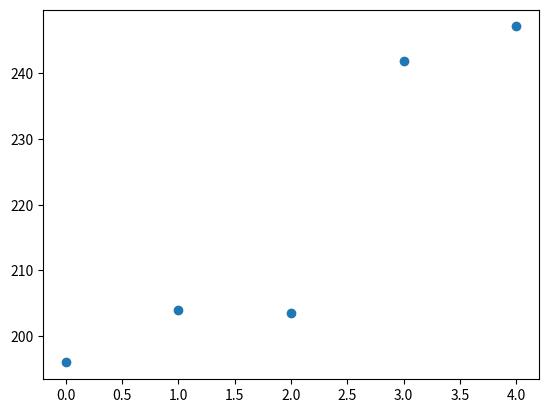

Here is the Python script that generated this plot: (Note: this script raises an exception after producing the figure.)
import numpy as np
from scipy.stats import multivariate_normal
import matplotlib.pyplot as plt
from matplotlib.patches import Ellipse
import matplotlib.transforms as transforms
from math import exp, sin, cos, atan2
from scipy.linalg import sqrtm

def confidence_ellipse(mu, cov, ax, n_std=3.0,facecolor='None',**kwargs):
    """
    Create a plot of the covariance confidence ellipse of *x* and *y*.

    Parameters
    ----------
    x, y : array-like, shape (n, )
        Input data.

    ax : matplotlib.axes.Axes
        The Axes object to draw the ellipse into.

    n_std : float
        The number of standard deviations to determine the ellipse's radiuses.

    **kwargs
        Forwarded to `~matplotlib.patches.Ellipse`

    Returns
    -------
    matplotlib.patches.Ellipse
    """
    pearson = cov[0, 1]/np.sqrt(cov[0, 0] * cov[1, 1])
    # Using a special case to obtain the eigenvalues of this
    # two-dimensional dataset.
    ell_radius_x = np.sqrt(1 + pearson)
    ell_radius_y = np.sqrt(1 - pearson)
    ellipse = Ellipse((0, 0), width=ell_radius_x * 2, height=ell_radius_y * 2,
                      facecolor=facecolor)

    # Calculating the standard deviation of x from
    # the squareroot of the variance and multiplying
    # with the given number of standard deviations.
    scale_x = np.sqrt(cov[0, 0]) * n_std
    mean_x = mu[0]

    # calculating the standard deviation of y ...
    scale_y = np.sqrt(cov[1, 1]) * n_std
    mean_y = mu[1]

    transf = transforms.Affine2D() \
        .rotate_deg(45) \
        .scale(scale_x, scale_y) \
        .translate(mean_x, mean_y)

    ellipse.set_transform(transf + ax.transData)
    return ax.add_patch(ellipse)

def compute_ndt_grid(scan, grid_size):
    """
    Computes the Normal Distributions Transform (NDT) grid for a given scan.

    Parameters:
        scan (ndarray): Nx2 array of (x, y) points.
        grid_size (float): The size of each grid cell.

    Returns:
        ndt_grid (dict): A dictionary where keys are grid cell indices, and values
                         are tuples (mean, covariance) for the Gaussian distribution.
    """
    ndt_grid = {}

    # Compute grid indices for each point
    grid_indices = np.floor(scan / grid_size).astype(int)

    # Group points by grid cell
    for idx in np.unique(grid_indices, axis=0):
        cell_points = scan[(grid_indices == idx).all(axis=1)]
        if cell_points.shape[0] > 2:  # At least 2 points to compute covariance
            mean = np.mean(cell_points, axis=0)
            covariance = np.cov(cell_points.T)
            # Regularize covariance to avoid singular matrices
            covariance += np.eye(2) * 1e-6
            # eig1, eig2, v1, v2 = myeig(covariance)
            # if eig1/eig2+eig2/eig1 > 200:
            ndt_grid[tuple(idx)] = (mean, covariance)

    return ndt_grid

def transform_scan(scan, tx, ty, phi):
    """
    Applies a rigid-body transformation to a scan.

    Parameters:
        scan (ndarray): Nx2 array of (x, y) points.
        tx, ty (float): Translation parameters.
        phi (float): Rotation parameter (in radians).

    Returns:
        transformed_scan (ndarray): Transformed scan.
    """
    rotation = np.array([[np.cos(phi), -np.sin(phi)], [np.sin(phi),  np.cos(phi)]])
    return (rotation @ scan.T).T + np.array([tx, ty])

def compute_ndt_score(scan, ndt_grid, grid_size):
    """
    Computes the NDT score for a transformed scan.

    Parameters:
        scan (ndarray): Nx2 array of (x, y) points.
        ndt_grid (dict): Precomputed NDT grid with Gaussian distributions.
        grid_size (float): Size of the grid cells.

    Returns:
        score (float): Negative log-likelihood score.
    """
    score = 0.0
    d1, d2, d3 = 1.4663370687934272, 0.5643202489410892, 1.2039728043259361
    grid_indices = np.floor(scan / grid_size).astype(int)

    for point, idx in zip(scan, grid_indices):
        cell_key = tuple(idx)
        if cell_key in ndt_grid:
            mean, covariance = ndt_grid[cell_key]
            v = point - mean # error of point from mean
            d = v @ np.linalg.inv(covariance) @ np.transpose(v)
            score += d3 - d1*exp(-0.5*d2*d)
            prob = multivariate_normal.pdf(point, mean=mean, cov=covariance)

    return score  # Negative log-likelihood

def myeig(K):
    trK = K[0][0]+K[1][1]
    detK = K[0][0]*K[1][1]-K[0][1]*K[1][0]
    eig1 = trK/2+np.sqrt(trK*trK-4*detK)/2
    eig2 = trK/2-np.sqrt(trK*trK-4*detK)/2
    v1 = np.array([K[0][0]-eig2,K[1][0]])
    v2 = np.array([K[0][1],K[1][1]-eig1])
    return eig1, eig2, v1, v2

def is_pd(K):
    trK = K[0][0]+K[1][1]
    detK = K[0][0]*K[1][1]-K[0][1]*K[1][0]
    eig1 = trK/2+np.sqrt(trK*trK-4*detK)/2
    eig2 = trK/2-np.sqrt(trK*trK-4*detK)/2
    if eig1 > 0 and eig2 > 0:
        return 1
    else:
        return 0

def ndt_scan_match_hp(scan2, scan1, grid_size, max_iters=250, tol=1e-6,tx_init=0.0,ty_init=0.0,phi_init=0.0):
    """
    Matches two 2D LiDAR scans using the Normal Distributions Transform (NDT).

    Parameters:
        scan1 (ndarray): Nx2 array of reference scan points (x, y).
        scan2 (ndarray): Nx2 array of points to align (x, y).
        grid_size (float): Size of the grid cells for NDT.
        max_iters (int): Maximum number of iterations.
        tol (float): Convergence tolerance.

    Returns:
        transform (dict): Transformation parameters {"translation": (tx, ty), "rotation": phi}.
    """
    # Compute NDT grid for the reference scan
    ndt_grid = compute_ndt_grid(scan2, grid_size)

    # Initialize parameters
    tx, ty, phi = tx_init,ty_init,phi_init

    count = 0
    tempsquare = np.zeros((3,3))
    d1, d2, d3 = 1.4663370687934272, 0.5643202489410892, 1.8971199848858813
    d1, d2, d3 = 1.4663370687934272, 0.5643202489410892, 1.2039728043259361
    # d1 = 1.0;d2=1.0;d3=0.0
    prev_score2 = 0.0
    # fig = plt.figure();
    # ax = plt.subplot(111)
    iterate_values = np.zeros(max_iters)
    for count in range(max_iters):
        transformed_scan = transform_scan(scan1, tx, ty, phi)
        Amat = np.zeros((3,3)) + 0.01 * np.diag([1.0,1.,1.0]) ## build the Hessian
        bvec = np.zeros(3) ## build the gradient

        grid_indices = np.floor(transformed_scan / grid_size).astype(int)
        score1 = 0.0
        score2 = 0.0
        
        for point, idx in zip(transformed_scan, grid_indices):
            cell_key = tuple(idx)
            if cell_key in ndt_grid:
                mean, covariance = ndt_grid[cell_key]
                prob = multivariate_normal.pdf(point, mean=mean, cov=covariance)
                if prob > 0:
                    score1 += -np.log(prob)
                Jp = np.array([[1,0,-point[0]*sin(phi)-point[1]*cos(phi)],[0,1,point[0]*cos(phi)-point[1]*sin(phi)] ] )
                v = point - mean # error of point from mean
                d = v @ np.linalg.inv(covariance) @ np.transpose(v)
                e = -d1*d2/2*exp(-0.5*d*d2)
                score2 += d3 - d1*exp(-0.5*d2*d)
                tempvec = np.transpose(Jp) @ np.linalg.inv(covariance) @ v # gradient of quadratic transpose: 3-vector
                bvec+= -e* tempvec
                Amat+= -e*np.transpose(Jp) @ np.linalg.inv(covariance) @ Jp 
                Amat[2][2]+= -e*(-v[0]*Jp[1][2] + v[1]*Jp[0][2])
                for i in range(3):
                    for j in range(3):
                        tempsquare[i][j] = tempvec[i]*tempvec[j]
                Amat+=  e*d2/2 *tempsquare 
        iterate_values[count] = score2
        ## Can add regularization here 
        ## Is isnotposdef(Amat)
        ## Amat += beta*Identity (beta = 0.5?)
        while is_pd(Amat) == 0:
            Amat+=0.5*np.identity(3)

        # print(  np.linalg.inv(Amat) @ bvec)
        sol = np.linalg.inv(Amat) @ bvec

        ## This next step is gradient clipping 
        # norm_sol = np.linalg.norm(sol)
        # if norm_sol >0.2:
        #     sol=sol/norm_sol*0.2
        # sol[2]=0.0
        # print(count, "score1: ",score1, "score2: ",score2)
        # print("step:",sol, "step norm:",np.linalg.norm(sol))
        # print("gradient:",bvec)

        # Compute gradients (numerical approximation)
        grad_tx = sol[0]
        grad_ty = sol[1]
        grad_phi = sol[2]


        ## Can use the ability to compute score to implement back-tracking line search here
        alpha = 1.0;
        c = 0.5;
        b = 0.2;


        # while (Armijo condition is satisfied, terms computed here): ## f(x0 + alpha* dX) > f(x0) + b*alpha*gradf(x0)*dX implies reduce alpha
        #     alpha = c*alpha;

        # Update parameters using gradient ascent
        tx -= grad_tx *  1 ## replace constant with alpha from back-tracking
        ty -= grad_ty *   1
        phi -= grad_phi * 1
        # print(tx,ty,phi)
        
        # x_coords, y_coords = zip(*transformed_scan)
        # ax.scatter(x_coords, y_coords)
        # x_coords, y_coords = zip(*scan2)
        # ax.scatter(x_coords, y_coords,color='b')
        # plt.show()
        # fig = plt.figure();
        # ax = plt.subplot(111)
        # for p1,p2,p3 in zip(scan1,scan2,transformed_scan):
        #     ax.scatter(p1[0],p1[1],color='r')
        #     ax.scatter(p2[0],p2[1],color='b')
        #     ax.scatter(p3[0],p3[1],color='c')

        # for point, idx in zip(transformed_scan, grid_indices):
        #     cell_key = tuple(idx)
        #     if cell_key in ndt_grid:
        #         mean, covariance = ndt_grid[cell_key]
        #         ax.plot([point[0],mean[0]],[point[1],mean[1]])
        # Check for convergence
        # print(bvec)
        if np.linalg.norm(bvec) < tol:
            break
        if count > 3 and abs(score2-prev_score2)<1e-4:
            break
        prev_score2 = score2;
            

    fig = plt.figure();
    ax = plt.subplot(111)
    plt.scatter(range(count),iterate_values[:count])
    plt.show()
    # plt.show()
    # print("newton iterations: ",count)
        
    return {"translation": (tx, ty), "rotation": phi}, Amat



# Example usage
if __name__ == "__main__":
    # Example LiDAR scans (Nx2 arrays of (x, y) points)
    scan1a = (np.random.rand(100, 2) @ np.diag([0.1,5])) + np.array([2.1,0])  # Reference scan
    scan1b = (np.random.rand(100, 2) @ np.diag([0.1,5])) - np.array([2.1,0])  # Reference scan
    scan1c = (np.random.rand(100, 2) @ np.diag([5,0.1])) + np.array([0,5])  # Reference scan
    scan1=np.vstack((scan1a,scan1b,scan1c))
    print(scan1.shape)
    tx_init = 8.05
    ty_init = 7.95
    phi_init = 0.85
    scan4 = transform_scan(scan1, tx=tx_init, ty=ty_init, phi=phi_init)
    tx_true = 8.0
    ty_true = 8.0
    phi_true = 0.8
    scan2 = transform_scan(scan1, tx=tx_true, ty=ty_true, phi=phi_true) + np.random.normal(0, 0.01, scan1.shape)

    # Perform scan matching
    grid_size = 2.5  # Grid size for NDT
    # result = ndt_scan_match(scan1, scan2, grid_size) # original
    # result = ndt_scan_match_oneshot(scan1, scan2, grid_size) # sin, cos params
    result = ndt_scan_match_hp(scan2, scan1, grid_size,max_iters=350,tol=10,tx_init=tx_init,ty_init=ty_init,phi_init=phi_init) # my nonlin implementation
    print("Estimated Transformation:", result)
    print("ground truth: ",tx_true,ty_true,phi_true)
    a, b = result["translation"]

    scan3 = transform_scan(scan1, tx=a, ty=b, phi=result["rotation"]) 
    grid_indices = np.floor(scan2 / grid_size).astype(int)
    ndt_grid = compute_ndt_grid(scan1, grid_size)
    print(compute_ndt_score(scan1,ndt_grid,grid_indices))
    grid_indices = np.floor(scan2 / grid_size).astype(int)
    print(compute_ndt_score(scan2,ndt_grid,grid_indices))
    grid_indices = np.floor(scan3 / grid_size).astype(int)
    print(compute_ndt_score(scan3,ndt_grid,grid_indices))

    fig = plt.figure();
    ax = plt.subplot(111)
    grid_indices = np.floor(scan2 / grid_size).astype(int)
    for g in ndt_grid:
        confidence_ellipse(ndt_grid[g][0],ndt_grid[g][1] , ax,3,alpha=0.5, facecolor='pink')
        ax.scatter(ndt_grid[g][0][0],ndt_grid[g][0][1],color='y')
    for p1,p2,p3,p4 in zip(scan1,scan2,scan3,scan4):
        ax.scatter(p1[0],p1[1],color='r')
        ax.scatter(p2[0],p2[1],color='b')
        ax.scatter(p4[0],p4[1],color='y')
        ax.scatter(p3[0],p3[1],color='c')
    for p in grid_indices:
        ax.scatter(p[0]*grid_size,p[1]*grid_size,color='g')
    plt.show()

